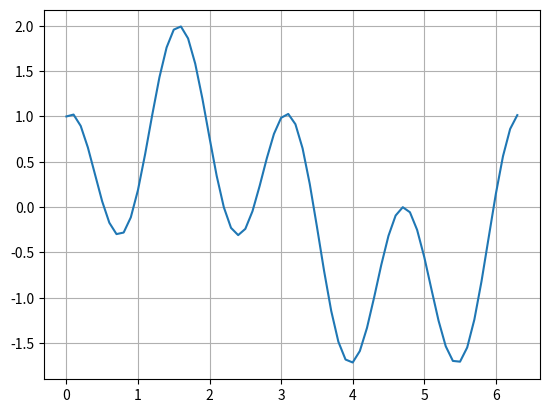
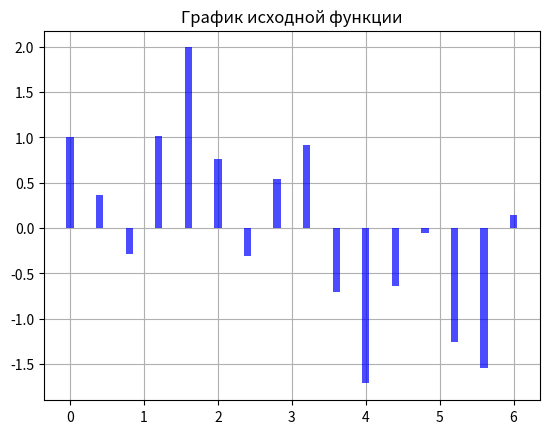
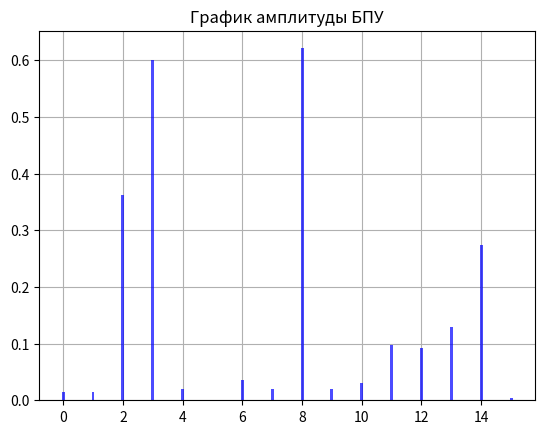
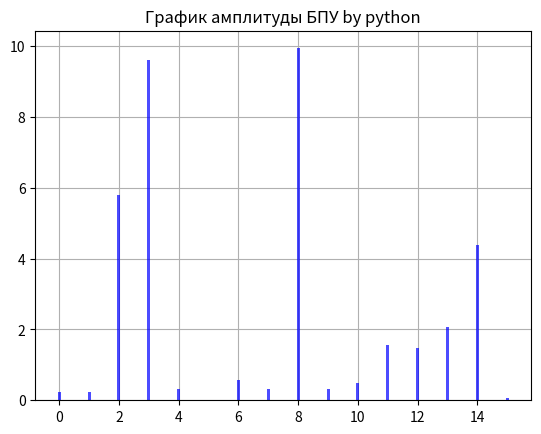

Source code (Python) for these figures, in order:
import matplotlib.pyplot as plt
import math

x_points = [0] * 64
y_points = [0] * 64
value = 0
i = 0
N = 16
while i < len(x_points):
    y_points[i] = math.sin(value) + math.cos(4 * value)
    x_points[i] = value
    i += 1
    value += 0.1

plt.plot(x_points, y_points)
plt.grid(True)
plt.show()
#####################
discrete_x_points = [0] * N
discrete_y_points = [0] * N
i = 0
while i < len(discrete_x_points):
    discrete_x_points[i] = x_points[i * 4]
    discrete_y_points[i] = y_points[i * 4]
    i += 1
plt.grid(True)
plt.title("График исходной функции")
plt.bar(discrete_x_points, discrete_y_points,
        width=0.1, color='blue', alpha=0.7,
        zorder=2)
plt.show()

###################################################
def fwht(a) -> None:
    """In-place Fast Walsh–Hadamard Transform of array a."""
    h = 1
    while h < len(a):
        for i in range(0, len(a), h * 2):
            for j in range(i, i + h):
                x = a[j]
                y = a[j + h]
                a[j] = x + y
                a[j + h] = x - y
        h *= 2
    return a

def WFT(array):
    if (len(array) == 1):
        return array
    left_subarray = [0] * (int)(len(array) / 2)
    right_subarray = [0] * (int)(len(array) / 2)
    i = 0
    while i < len(array) / 2:
        left_subarray[i] = array[i] + array[i + (int)(len(array) / 2)]
        right_subarray[i] = array[i] - array[i + (int)(len(array) / 2)]
        i += 1
    left_subarray = WFT(left_subarray)
    right_subarray = WFT(right_subarray)
    result = [0] * len(array)
    i = 0
    while i < len(array) / 2:
        result[i] = left_subarray[i]
        result[i + (int)(len(array) / 2)] = right_subarray[i]
        i += 1
    return result

##################
x_result = range(0, N)
y_result = WFT(discrete_y_points)
i = 0
while i < len(y_result):
    y_result[i] /= N
    i += 1
######График амплитуд
m = 0
amp_result = [0] * N
while m < len(y_result):
    amp_result[m] = abs(y_result[m])
    m += 1

plt.grid(True)
plt.title("График амплитуды БПУ")
plt.bar(x_result, amp_result,
        width=0.1, color='blue', alpha=0.7,
        zorder=2)
plt.show()

##################
x_result = range(0, N)
y_result = fwht(discrete_y_points)
######График амплитуд by python
m = 0
amp_result = [0] * N
while m < len(y_result):
    amp_result[m] = abs(y_result[m])
    m += 1

plt.grid(True)
plt.title("График амплитуды БПУ by python")
plt.bar(x_result, amp_result,
        width=0.1, color='blue', alpha=0.7,
        zorder=2)
plt.show()

####График фазы
# m = 0
# phase_result = [0] * N
# while m < len(y_result):
#     phase_result[m] = y_result[m].imag
#     m += 1
#
# plt.grid(True)
# plt.title("График фазы ДПФ")
# plt.bar(x_result, phase_result,
#         width=0.1, color='blue', alpha=0.7,
#         zorder=2)
# plt.show()
